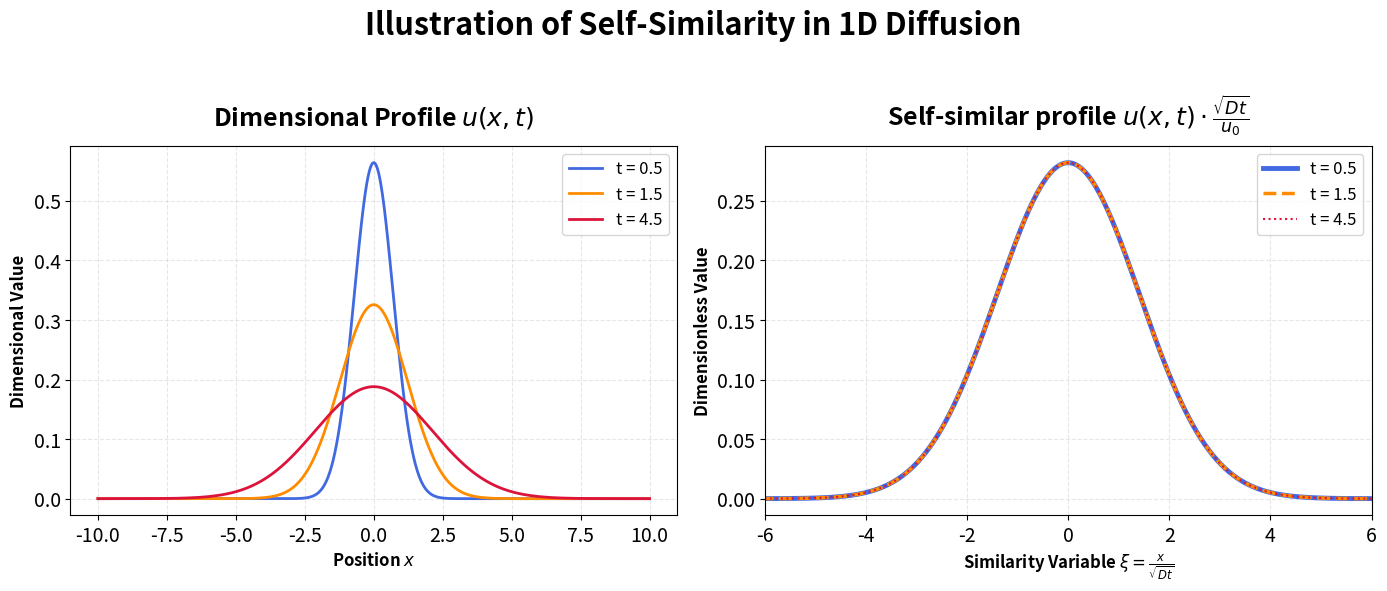

Source code (Python): (Note: this script raises an exception after producing the figure.)
import numpy as np
import matplotlib.pyplot as plt
import os

def greens_function(x, t, u0, D):
    """
    Green's function (fundamental solution) of the 1D diffusion equation:
    u(x,t) = u0 / sqrt(4 * pi * D * t) * exp(-x^2 / (4 * D * t))
    """
    return u0 / np.sqrt(4 * np.pi * D * t) * np.exp(-x**2 / (4 * D * t))

def main():
    # Parameters
    u0 = 1.0       # Source strength
    D = 0.5        # Diffusion coefficient
    times = [0.5, 1.5, 4.5]  # Three distinct time points
    
    # x grid for plotting (wide enough to capture diffusion at all times)
    x = np.linspace(-10, 10, 1000)
    
    # Modern, premium styling parameters
    plt.rcParams.update({
        'font.family': 'sans-serif',
        'font.size': 11,
        'axes.labelsize': 12,
        'axes.titlesize': 18,
        'xtick.labelsize': 14,
        'ytick.labelsize': 14,
        'figure.titlesize': 22,
        'legend.fontsize': 12,
        'grid.alpha': 0.3,
        'grid.linestyle': '--'
    })
    
    # Create the figure with two subplots side-by-side
    fig, (ax1, ax2) = plt.subplots(1, 2, figsize=(14, 6))
    
    # Palette of colors for the three times
    colors = ["royalblue", "darkorange", "crimson"]  # Coral, Sky Blue, Forest Green
    # Line styles and widths to show overlap in the self-similar plot
    linestyles = ['-', '--', ':']
    linewidths = [3.5, 2.5, 1.5]
    
    # 1) Plot u(x, t) vs x
    for i, t in enumerate(times):
        u = greens_function(x, t, u0, D)
        ax1.plot(x, u, label=f't = {t}', color=colors[i], lw=2.0)
    
    ax1.set_xlabel('Position $x$', fontweight='bold')
    ax1.set_ylabel('Dimensional Value', fontweight='bold')
    ax1.set_title('Dimensional Profile $u(x,t)$', fontweight='bold', pad=15)
    ax1.grid(True)
    ax1.legend()
    
    # 2) Plot self-similar version
    # x-axis similarity variable: eta = x / sqrt(D * t)
    # y-axis similarity variable: u_scaled = u(x,t) / (u0 / sqrt(D * t))
    for i, t in enumerate(times):
        xi = x / np.sqrt(D * t)
        u = greens_function(x, t, u0, D)
        u_scaled = u / (u0 / np.sqrt(D * t))
        
        # We plot with different line widths/styles to make it clear they overlap perfectly
        ax2.plot(xi, u_scaled, label=f't = {t}', color=colors[i],
                 linestyle=linestyles[i], linewidth=linewidths[i])
        
    ax2.set_xlabel(r'Similarity Variable $\xi = \frac{x}{\sqrt{Dt}}$', fontweight='bold')
    ax2.set_ylabel('Dimensionless Value', fontweight='bold')
    ax2.set_title(r'Self-similar profile $u(x,t) \cdot \frac{\sqrt{Dt}}{u_0}$', fontweight='bold', pad=15)
    ax2.set_xlim([-6, 6])  # Focus on the region where the Gaussian is non-zero
    ax2.grid(True)
    ax2.legend()
    
    # Add a main title explaining the physics
    fig.suptitle('Illustration of Self-Similarity in 1D Diffusion', fontweight='bold', y=0.98)
    
    # Adjust layout
    plt.tight_layout(rect=[0, 0, 1, 0.95])
    
    # Save the plot
    output_filename = 'illustrate_self_similar.png'
    script_dir = os.path.dirname(os.path.abspath(__file__))
    output_path = os.path.join(script_dir, output_filename)
    plt.savefig(output_path, dpi=300)
    print(f"Plot saved successfully to: {output_path}")
    
    # Show the plot if running interactively
    plt.show()

if __name__ == '__main__':
    main()
